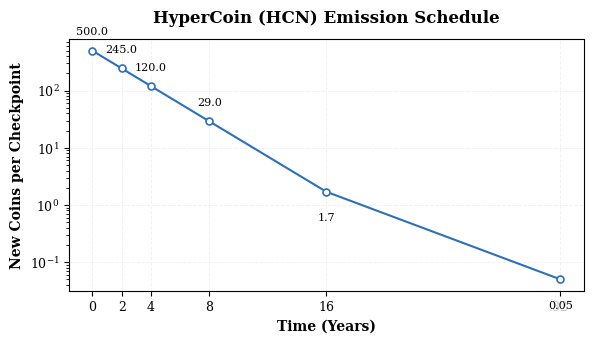

Source code (Python):
import matplotlib.pyplot as plt
import numpy as np
import os
import matplotlib as mpl

# Configure professional whitepaper style
mpl.rcParams.update({
    'font.family': 'serif',
    'font.size': 10,
    'axes.titlesize': 12,
    'axes.labelsize': 10,
    'xtick.labelsize': 9,
    'ytick.labelsize': 9,
    'axes.titleweight': 'bold',
    'axes.labelweight': 'bold',
    'grid.color': '#e0e0e0',
    'grid.linestyle': '--',
    'grid.linewidth': 0.7,
    'figure.dpi': 300
})

# Emission curve data
years = np.array([0, 2, 4, 8, 16, 32])
coins = np.array([500, 245, 120, 29, 1.7, 0.05])

# Create figure
fig, ax = plt.subplots(figsize=(6, 3.5))

# Plot with logarithmic scale
ax.semilogy(years, coins, 'o-', color='#2c6fbb', linewidth=1.5,
            markersize=5, markerfacecolor='white', markeredgewidth=1.2)

# Annotate data points
for i, (x, y) in enumerate(zip(years, coins)):
    va = 'bottom' if y > 10 else 'top'
    offset = 10 if y > 10 else -15
    ax.annotate(f"{y:.1f}" if y > 1 else f"{y:.2f}",
               (x, y),
               xytext=(0, offset),
               textcoords='offset points',
               fontsize=8,
               ha='center',
               va=va,
               bbox=dict(boxstyle="round,pad=0.2", fc="white", ec="none", alpha=0.8))

# Formatting
ax.set_title("HyperCoin (HCN) Emission Schedule", pad=12)
ax.set_xlabel("Time (Years)")
ax.set_ylabel("New Coins per Checkpoint")
ax.set_xticks(years)
ax.grid(True, alpha=0.4)
ax.set_axisbelow(True)

# Create output directory
output_dir = "docs/whitepaper/assets"
os.makedirs(output_dir, exist_ok=True)

# Save files
plt.tight_layout(pad=1.0)
plt.savefig(f"{output_dir}/hcn_emission_curve.png", dpi=300)
plt.savefig(f"{output_dir}/hcn_emission_curve.pdf")
plt.savefig(f"{output_dir}/hcn_emission_curve.svg")
print(f"✅ Emission charts saved to {output_dir}/")
